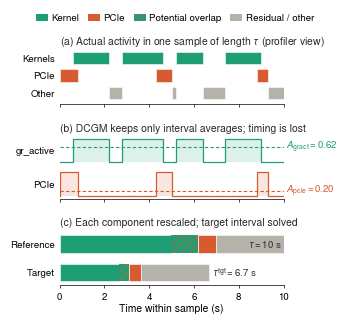

This figure's Python source:
"""
Overview figure for "Towards Workload-Scale Performance Prediction
From Passive GPU Telemetry".

Panels
  (a) Actual activity inside one reference sample (profiler-style timeline).
  (b) What DCGM records: on/off activity collapses to an interval average.
  (c) Model projection: the reference interval is decomposed into
      kernel / expected overlap / PCIe / residual (Eqs. 2-4, 13, 14) and each
      part is rescaled to the target; tau_tgt is solved from Eq. 17.

All numbers in panels (b) and (c) are computed from the timeline in (a)
using the model equations, so the figure stays internally consistent if you
edit the CONFIG block.

Usage:  python fig_model_overview.py      -> fig_model_overview.pdf / .png
        FONT_STYLE=serif python fig_model_overview.py   (Times version)
        SANS_FONT="Roboto" python fig_model_overview.py

Font setup on Debian (README)
  Roboto (TrueType, works as is):
      sudo apt install fonts-roboto
  Helvetica look (free clone, ships as .otf; convert once to .ttf):
      sudo apt install fonts-texgyre fontforge
      mkdir -p ~/.local/share/fonts
      for s in regular italic bold bolditalic; do
        fontforge -lang=ff -c 'Open($1); Generate($2)' \
          /usr/share/texmf/fonts/opentype/public/tex-gyre/texgyreheros-$s.otf \
          ~/.local/share/fonts/texgyreheros-$s.ttf
      done
      fc-cache -f
  Then clear matplotlib's font cache:  rm -rf ~/.cache/matplotlib
  Check embedding:  pdffonts fig_model_overview.pdf   (type should be TrueType)
"""

import matplotlib as mpl
import matplotlib.pyplot as plt
from matplotlib.patches import Patch, Rectangle

# ----------------------------------------------------------------------------
# CONFIG
# ----------------------------------------------------------------------------
TAU = 10.0  # sampling interval tau (s); Perlmutter collects at 0.1 Hz

# Illustrative reference timeline (start, end) in seconds.
KERNELS = [(0.6, 2.2), (2.8, 4.6), (5.2, 6.4), (7.4, 9.0)]
PCIE = [(0.0, 0.8), (4.3, 5.0), (8.8, 9.3)]

# Illustrative target scaling (pick to match the text, e.g. A100 -> H100).
KERNEL_SPEEDUP = 2.0   # smallest ceiling ratio in Eq. 12
PCIE_SPEEDUP = 2.0     # beta_pcie^tgt / beta_pcie^ref (64 / 32 GB/s)
RHO_RES = 1.0          # residual scale factor (Eq. 15)

import os
FONT_STYLE = os.environ.get("FONT_STYLE", "sans")   # "sans" (modern) or "serif" (Times, matches body)
# Sans-serif face to use. Helvetica-style options on Debian:
#   "TeX Gyre Heros" (apt: fonts-texgyre)  or  "Nimbus Sans" (apt: fonts-urw-base35)
# Other:  "Roboto" (apt: fonts-roboto)
SANS_FONT = os.environ.get("SANS_FONT", "TeX Gyre Heros")

FIG_WIDTH = 3.5        # in; IEEE single column (use 7.16 for figure*)
FIG_HEIGHT = 3.15
OUT = "fig_model_overview" if FONT_STYLE == "sans" else "fig_model_overview_serif"

C_KERNEL = "#1D9E75"   # teal
C_PCIE = "#D85A30"     # coral
C_RES = "#B4B2A9"      # gray
C_TEXT = "#2C2C2A"

# ----------------------------------------------------------------------------
# Model quantities (computed, do not edit)
# ----------------------------------------------------------------------------
def total(iv):
    return sum(e - s for s, e in iv)

def union(a, b):
    ev = sorted(a + b)
    merged = []
    for s, e in ev:
        if merged and s <= merged[-1][1]:
            merged[-1][1] = max(merged[-1][1], e)
        else:
            merged.append([s, e])
    return [tuple(m) for m in merged]

def complement(iv, lo=0.0, hi=TAU):
    gaps, cur = [], lo
    for s, e in iv:
        if s > cur:
            gaps.append((cur, s))
        cur = max(cur, e)
    if cur < hi:
        gaps.append((cur, hi))
    return gaps

OTHER = complement(union(KERNELS, PCIE))

# Reference side
t_k_ref = total(KERNELS)                       # = tau * A_gract   (Eq. 4)
t_p_ref = total(PCIE)                          # PCIe time          (Eq. 13)
A_gract = t_k_ref / TAU
pcie_frac = t_p_ref / TAU   # t_pcie / tau (duty cycle used in Eq. 3)
ov_ref = t_k_ref * t_p_ref / TAU               # expected overlap   (Eq. 3)
t_res_ref = max(TAU - t_k_ref - t_p_ref + ov_ref, 0.0)   # residual (Eq. 14)

# Target side
t_k_tgt = t_k_ref / KERNEL_SPEEDUP             # Eq. 12
t_p_tgt = t_p_ref / PCIE_SPEEDUP               # Eq. 13
t_res_tgt = t_res_ref * RHO_RES                # Eq. 15
S = t_k_tgt + t_p_tgt + t_res_tgt
disc = S ** 2 - 4 * t_k_tgt * t_p_tgt
tau_tgt = (S + disc ** 0.5) / 2                # Eq. 17 (larger root)
ov_tgt = t_k_tgt * t_p_tgt / tau_tgt

print(f"A_gract={A_gract:.2f}  t_pcie/tau={pcie_frac:.2f}")
print(f"ref: kernel={t_k_ref:.2f} pcie={t_p_ref:.2f} overlap={ov_ref:.2f} "
      f"residual={t_res_ref:.2f}")
print(f"tgt: kernel={t_k_tgt:.2f} pcie={t_p_tgt:.2f} overlap={ov_tgt:.2f} "
      f"residual={t_res_tgt:.2f} tau_tgt={tau_tgt:.2f}")

# ----------------------------------------------------------------------------
# Style
# ----------------------------------------------------------------------------
def prefer_ttf(family):
    """Use TrueType files for `family` when both .otf and .ttf are installed.

    matplotlib embeds CFF-based .otf fonts in PDFs with a mismatched font
    type (pdffonts: "Mismatch between font type and embedded font file"),
    which PDF checkers such as IEEE PDF eXpress may reject.
    """
    from matplotlib import font_manager as fm
    entries = [f for f in fm.fontManager.ttflist if f.name == family]
    if any(f.fname.lower().endswith(".ttf") for f in entries):
        fm.fontManager.ttflist = [
            f for f in fm.fontManager.ttflist
            if not (f.name == family and f.fname.lower().endswith(".otf"))]
        fm.fontManager._findfont_cached.cache_clear()
    elif entries:
        print(f"note: only .otf files found for '{family}'; convert them to "
              ".ttf for clean PDF embedding (see README in the script header)")

if FONT_STYLE == "sans":
    prefer_ttf(SANS_FONT)
    # Modern look: clean sans-serif with math set in the same face.
    mpl.rcParams.update({
        "font.family": "sans-serif",
        "font.sans-serif": [SANS_FONT, "Helvetica", "Arial",
                            "Liberation Sans", "DejaVu Sans"],
        "mathtext.fontset": "custom",
        "mathtext.cal": "sans",   # silences the 'cursive' findfont warning
        "mathtext.rm": "sans",
        "mathtext.it": "sans:italic",
        "mathtext.bf": "sans:bold",
    })
else:
    # Classic IEEE look: Times to match the body text.
    mpl.rcParams.update({
        "font.family": "serif",
        "font.serif": ["Times New Roman", "Times", "STIXGeneral",
                       "DejaVu Serif"],
        "mathtext.fontset": "stix",
    })

mpl.rcParams.update({
    "font.size": 7.5,
    "axes.titlesize": 7.5,
    "axes.labelsize": 7.5,
    "xtick.labelsize": 7,
    "ytick.labelsize": 7,
    "legend.fontsize": 7,
    "axes.linewidth": 0.5,
    "xtick.major.width": 0.5,
    "xtick.major.size": 2,
    "hatch.linewidth": 0.6,
    "pdf.fonttype": 42,   # embed TrueType (IEEE PDF eXpress friendly)
    "ps.fonttype": 42,
})

fig, (ax_a, ax_b, ax_c) = plt.subplots(
    3, 1, figsize=(FIG_WIDTH, FIG_HEIGHT), sharex=True,
    gridspec_kw={"height_ratios": [1.0, 1.15, 1.0], "hspace": 0.55},
)

def clean(ax):
    for side in ("top", "right", "left"):
        ax.spines[side].set_visible(False)
    ax.tick_params(axis="y", length=0)
    ax.set_xlim(0, TAU)

def title(ax, text):
    ax.set_title(text, loc="left", pad=3, color=C_TEXT)

# ----------------------------------------------------------------------------
# (a) Actual activity
# ----------------------------------------------------------------------------
lanes = [("Kernels", KERNELS, C_KERNEL, 2.0),
         ("PCIe", PCIE, C_PCIE, 1.0),
         ("Other", OTHER, C_RES, 0.0)]
for _, iv, col, y in lanes:
    ax_a.broken_barh([(s, e - s) for s, e in iv], (y + 0.15, 0.7),
                     facecolors=col, edgecolor="white", linewidth=0.4)
ax_a.set_yticks([y + 0.5 for *_, y in lanes])
ax_a.set_yticklabels([n for n, *_ in lanes])
ax_a.set_ylim(-0.1, 3.0)
clean(ax_a)
title(ax_a, r"(a) Actual activity in one sample of length $\tau$ (profiler view)")

# ----------------------------------------------------------------------------
# (b) What DCGM records
# ----------------------------------------------------------------------------
def step_trace(ax, iv, base, col, mean, label):
    xs, ys = [0.0], [base]
    for s, e in iv:
        xs += [s, s, e, e]
        ys += [base, base + 0.8, base + 0.8, base]
    xs.append(TAU); ys.append(base)
    ax.plot(xs, ys, color=col, lw=0.9, solid_joinstyle="miter")
    ax.fill_between(xs, base, ys, color=col, alpha=0.15, lw=0)
    ax.hlines(base + 0.8 * mean, 0, TAU, colors=col, linestyles=(0, (3, 2)),
              lw=0.8)
    ax.text(TAU * 1.01, base + 0.8 * mean, label, color=col, va="center",
            ha="left", fontsize=7, clip_on=False)

step_trace(ax_b, KERNELS, 1.15, C_KERNEL, A_gract,
           rf"$A_{{\mathrm{{gract}}}}={A_gract:.2f}$")
step_trace(ax_b, PCIE, 0.0, C_PCIE, pcie_frac,
           rf"$A_{{\mathrm{{pcie}}}}={pcie_frac:.2f}$")
ax_b.set_yticks([1.55, 0.4])
ax_b.set_yticklabels(["gr_active", "PCIe"])
ax_b.set_ylim(-0.1, 2.05)
clean(ax_b)
title(ax_b, "(b) DCGM keeps only interval averages; timing is lost")

# ----------------------------------------------------------------------------
# (c) Projection
# ----------------------------------------------------------------------------
def stacked(ax, y, tk, tp, ov, tr, h=0.62):
    segs = [(tk - ov, C_KERNEL, None),          # kernel only
            (ov, C_KERNEL, "////"),             # expected overlap
            (tp - ov, C_PCIE, None),            # PCIe only
            (tr, C_RES, None)]                  # residual
    x = 0.0
    for w, col, hatch in segs:
        if hatch:
            ax.add_patch(Rectangle((x, y), w, h, facecolor=C_KERNEL,
                                   edgecolor=C_PCIE, hatch=hatch, lw=0))
        else:
            ax.add_patch(Rectangle((x, y), w, h, facecolor=col,
                                   edgecolor="white", lw=0.4))
        x += w
    return x

end_ref = stacked(ax_c, 1.15, t_k_ref, t_p_ref, ov_ref, t_res_ref)
end_tgt = stacked(ax_c, 0.15, t_k_tgt, t_p_tgt, ov_tgt, t_res_tgt)
ax_c.text(end_ref - 0.08, 1.15 + 0.31, rf"$\tau={TAU:.0f}$ s", ha="right",
          va="center", fontsize=7, color=C_TEXT)
ax_c.text(end_tgt + 0.12, 0.15 + 0.31,
          rf"$\tau^{{\mathrm{{tgt}}}}={tau_tgt:.1f}$ s",
          ha="left", va="center", fontsize=7, color=C_TEXT)
ax_c.set_yticks([1.46, 0.46])
ax_c.set_yticklabels(["Reference", "Target"])
ax_c.set_ylim(0.0, 1.95)
clean(ax_c)
ax_c.set_xlabel("Time within sample (s)", labelpad=1.5)
title(ax_c, "(c) Each component rescaled; target interval solved")

# ----------------------------------------------------------------------------
# Shared legend
# ----------------------------------------------------------------------------
handles = [Patch(facecolor=C_KERNEL, label="Kernel"),
           Patch(facecolor=C_PCIE, label="PCIe"),
           Patch(facecolor=C_KERNEL, edgecolor=C_PCIE, hatch="////", lw=0,
                 label="Potential overlap"),
           Patch(facecolor=C_RES, label="Residual / other")]
fig.legend(handles=handles, loc="upper center", ncol=4, frameon=False,
           bbox_to_anchor=(0.5, 1.005), handlelength=1.2, columnspacing=0.9,
           handletextpad=0.4)

fig.subplots_adjust(left=0.17, right=0.81, top=0.865, bottom=0.115)
fig.savefig(f"{OUT}.pdf")
fig.savefig(f"{OUT}.png", dpi=300)
print(f"wrote {OUT}.pdf and {OUT}.png")
